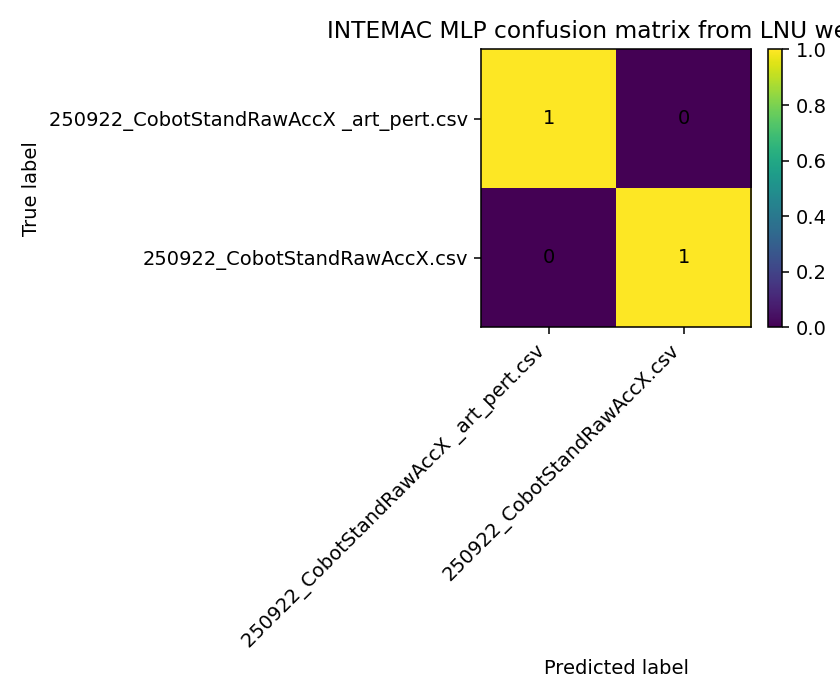

The data file committed next to this chart (first rows):
, 250922_CobotStandRawAccX _art_pert.csv, 250922_CobotStandRawAccX.csv
250922_CobotStandRawAccX _art_pert.csv, 1, 0
250922_CobotStandRawAccX.csv, 0, 1
